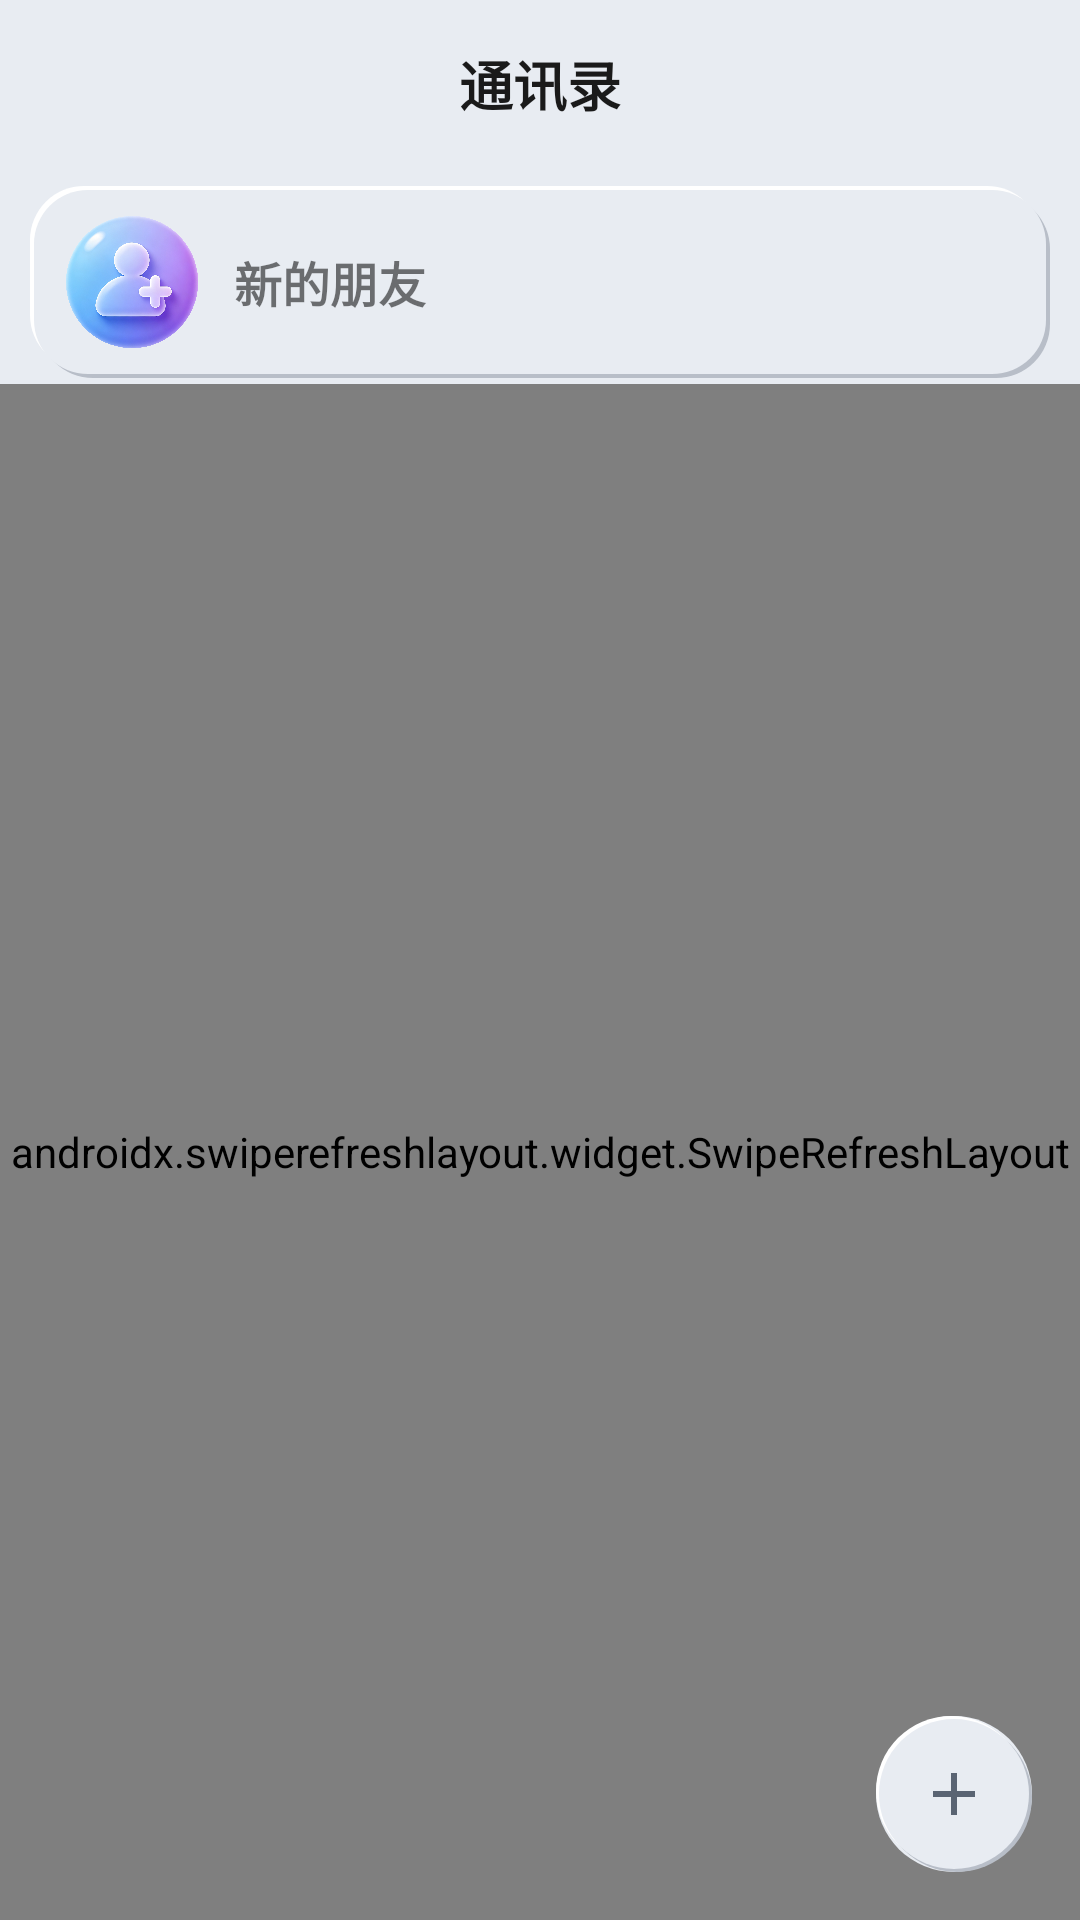

Layout XML and referenced resources for this Android screen:
<!-- AndroidManifest.xml: application theme Theme.EchoLink -->
<!-- res/layout/fragment_friends.xml -->
<?xml version="1.0" encoding="utf-8"?>
<FrameLayout xmlns:android="http://schemas.android.com/apk/res/android"
    xmlns:app="http://schemas.android.com/apk/res-auto"
    android:layout_width="match_parent"
    android:layout_height="match_parent"
    android:background="@android:color/transparent">

    <LinearLayout
        android:layout_width="match_parent"
        android:layout_height="match_parent"
        android:orientation="horizontal"
        android:background="@android:color/transparent">

    
    <LinearLayout
        android:id="@+id/leftPane"
        android:layout_width="0dp"
        android:layout_height="match_parent"
        android:layout_weight="1"
        android:orientation="vertical"
        android:background="@android:color/transparent">

        
        <LinearLayout
            android:id="@+id/topBar"
            android:layout_width="match_parent"
            android:layout_height="wrap_content"
            android:minHeight="?attr/actionBarSize"
            android:orientation="horizontal"
            android:background="@android:color/transparent"
            android:gravity="center_vertical">

            <TextView
                android:id="@+id/tvTitle"
                android:layout_width="0dp"
                android:layout_height="wrap_content"
                android:layout_weight="1"
                android:layout_gravity="center_vertical"
                android:text="通讯录"
                android:gravity="center"
                android:textSize="18sp"
                android:textStyle="bold"
                android:textColor="@color/on_wallpaper" />

        </LinearLayout>

        
        <LinearLayout
            android:id="@+id/rowNewFriends"
            android:layout_width="match_parent"
            android:layout_height="wrap_content"
            android:orientation="horizontal"
            android:gravity="center_vertical"
            android:paddingStart="12dp"
            android:paddingEnd="12dp"
            android:paddingTop="10dp"
            android:paddingBottom="10dp"
            android:background="@drawable/bg_neumorph"
            android:foreground="?attr/selectableItemBackgroundBorderless"
            android:layout_marginStart="10dp"
            android:layout_marginEnd="10dp"
            android:layout_marginTop="6dp"
            android:layout_marginBottom="2dp">

            <FrameLayout
                android:layout_width="44dp"
                android:layout_height="44dp">

                <ImageView
                    android:layout_width="match_parent"
                    android:layout_height="match_parent"
                    android:scaleType="fitCenter"
                    android:src="@drawable/ic_new_friends_neo"
                    android:contentDescription="新的朋友" />
            </FrameLayout>

            <TextView
                android:layout_width="0dp"
                android:layout_height="wrap_content"
                android:layout_weight="1"
                android:layout_marginStart="12dp"
                android:text="新的朋友"
                android:textSize="16sp"
                android:textStyle="bold" />

            <TextView
                android:id="@+id/tvNewBadge"
                android:layout_width="20dp"
                android:layout_height="20dp"
                android:gravity="center"
                android:textSize="11sp"
                android:textColor="@android:color/white"
                android:background="@drawable/bg_pending_badge"
                android:visibility="gone" />
        </LinearLayout>

        
        <LinearLayout
            android:id="@+id/rowMoviePilot"
            android:layout_width="match_parent"
            android:layout_height="wrap_content"
            android:orientation="horizontal"
            android:gravity="center_vertical"
            android:paddingStart="12dp"
            android:paddingEnd="12dp"
            android:paddingTop="10dp"
            android:paddingBottom="10dp"
            android:background="@drawable/bg_neumorph"
            android:foreground="?attr/selectableItemBackgroundBorderless"
            android:layout_marginStart="10dp"
            android:layout_marginEnd="10dp"
            android:layout_marginTop="2dp"
            android:layout_marginBottom="2dp"
            android:visibility="gone">

            <FrameLayout
                android:layout_width="44dp"
                android:layout_height="44dp">

                <ImageView
                    android:layout_width="match_parent"
                    android:layout_height="match_parent"
                    android:scaleType="fitCenter"
                    android:src="@drawable/ic_moviepilot_neo"
                    android:contentDescription="MoviePilot" />
            </FrameLayout>

            <TextView
                android:layout_width="0dp"
                android:layout_height="wrap_content"
                android:layout_weight="1"
                android:layout_marginStart="12dp"
                android:text="MoviePilot"
                android:textSize="16sp"
                android:textStyle="bold" />
        </LinearLayout>

        
        <LinearLayout
            android:id="@+id/rowOctop"
            android:layout_width="match_parent"
            android:layout_height="wrap_content"
            android:orientation="horizontal"
            android:gravity="center_vertical"
            android:paddingStart="12dp"
            android:paddingEnd="12dp"
            android:paddingTop="10dp"
            android:paddingBottom="10dp"
            android:background="@drawable/bg_neumorph"
            android:foreground="?attr/selectableItemBackgroundBorderless"
            android:layout_marginStart="10dp"
            android:layout_marginEnd="10dp"
            android:layout_marginTop="2dp"
            android:layout_marginBottom="2dp"
            android:visibility="gone">

            <FrameLayout
                android:layout_width="44dp"
                android:layout_height="44dp">

                <ImageView
                    android:layout_width="match_parent"
                    android:layout_height="match_parent"
                    android:scaleType="fitCenter"
                    android:src="@drawable/ic_octop_neo"
                    android:contentDescription="Octop" />
            </FrameLayout>

            <TextView
                android:layout_width="0dp"
                android:layout_height="wrap_content"
                android:layout_weight="1"
                android:layout_marginStart="12dp"
                android:text="Octop"
                android:textSize="16sp"
                android:textStyle="bold" />
        </LinearLayout>

        
        <FrameLayout
            android:layout_width="match_parent"
            android:layout_height="0dp"
            android:layout_weight="1">

            <androidx.swiperefreshlayout.widget.SwipeRefreshLayout
                android:id="@+id/swipeFriendsRefresh"
                android:layout_width="match_parent"
                android:layout_height="match_parent">

                <androidx.recyclerview.widget.RecyclerView
                    android:id="@+id/rvFriends"
                    android:layout_width="match_parent"
                    android:layout_height="match_parent"
                    android:clipToPadding="false"
                    android:paddingBottom="8dp" />
            </androidx.swiperefreshlayout.widget.SwipeRefreshLayout>

            <TextView
                android:id="@+id/tvEmptyFriends"
                android:layout_width="match_parent"
                android:layout_height="wrap_content"
                android:text="还没有好友\n点右下角「+」添加好友或发现话题"
                android:gravity="center"
                android:padding="48dp"
                android:textColor="@color/on_surface_variant"
                android:textSize="16sp"
                android:visibility="gone" />

            
            <ImageButton
                android:id="@+id/fabAdd"
                android:layout_width="52dp"
                android:layout_height="52dp"
                android:layout_gravity="bottom|end"
                android:layout_marginEnd="16dp"
                android:layout_marginBottom="16dp"
                android:background="@drawable/bg_fab_neumorph"
                android:src="@drawable/ic_plus"
                android:scaleType="centerInside"
                android:padding="14dp"
                android:contentDescription="添加" />
        </FrameLayout>
    </LinearLayout>

    
    <FrameLayout
        android:id="@+id/chatContainer"
        android:layout_width="0dp"
        android:layout_height="match_parent"
        android:layout_weight="1"
        android:background="@android:color/transparent"
        android:visibility="gone">

        <TextView
            android:id="@+id/tvChatPlaceholder"
            android:layout_width="wrap_content"
            android:layout_height="wrap_content"
            android:layout_gravity="center"
            android:text="选择一个好友开始聊天"
            android:textSize="16sp"
            android:textColor="@color/on_surface_variant"
            android:visibility="visible" />
    </FrameLayout>

    </LinearLayout>

</FrameLayout>
<!-- resources referenced by this layout -->
<resources>
  <color name="on_surface_variant">#8B94A3</color>
  <color name="on_wallpaper">#1A1A1A</color>
  <!-- drawable bg_neumorph (drawable) -->
  <?xml version="1.0" encoding="utf-8"?>
  <layer-list xmlns:android="http://schemas.android.com/apk/res/android">
      
      <item android:left="3dp" android:top="3dp">
          <shape android:shape="rectangle">
              <solid android:color="@color/neu_shadow_dark" />
              <corners android:radius="18dp" />
          </shape>
      </item>
      
      <item android:right="3dp" android:bottom="3dp">
          <shape android:shape="rectangle">
              <solid android:color="@color/neu_shadow_light" />
              <corners android:radius="18dp" />
          </shape>
      </item>
      
      <item android:left="1.5dp" android:top="1.5dp" android:right="1.5dp" android:bottom="1.5dp">
          <shape android:shape="rectangle">
              <solid android:color="@color/neu_base" />
              <corners android:radius="18dp" />
          </shape>
      </item>
  </layer-list>
  <!-- drawable bg_pending_badge (drawable) -->
  <?xml version="1.0" encoding="utf-8"?>
  <shape xmlns:android="http://schemas.android.com/apk/res/android"
      android:shape="oval">
      <solid android:color="@android:color/holo_red_light" />
  </shape>
  <!-- drawable ic_plus (drawable) -->
  <vector xmlns:android="http://schemas.android.com/apk/res/android"
      android:width="24dp" android:height="24dp"
      android:viewportWidth="24" android:viewportHeight="24">
      <path android:fillColor="@color/icon_tint"
          android:pathData="M19 13h-6v6h-2v-6H5v-2h6V5h2v6h6v2z"/>
  </vector>
  <color name="neu_base">#E8ECF2</color>
  <color name="neu_shadow_dark">#B8BEC8</color>
  <color name="neu_shadow_light">#FFFFFF</color>
  <color name="icon_tint">#5A6473</color>
  <color name="brand_primary">#4a8fe7</color>
  <color name="brand_primary_dark">#3a7fd7</color>
  <color name="on_primary">#FFFFFF</color>
  <color name="secondary">#4a8fe7</color>
  <color name="on_secondary">#FFFFFF</color>
  <color name="surface">@color/neu_base</color>
  <color name="on_surface">#3A4150</color>
  <color name="error">#E8645F</color>
  <color name="background">@color/neu_base</color>
  <style name="Theme.EchoLink.Dialog" parent="ThemeOverlay.MaterialComponents.Dialog.Alert">
          <item name="colorSurface">@color/chat_bg</item>
          <item name="colorSurfaceVariant">@color/chat_bg</item>
          <item name="colorOnSurface">@color/on_surface</item>
          <item name="android:windowBackground">@color/chat_bg</item>
          <item name="android:background">@color/chat_bg</item>
          <item name="android:colorBackground">@color/chat_bg</item>
          <item name="colorPrimary">@color/brand_primary</item>
          <item name="colorOnPrimary">@color/on_primary</item>
          <item name="android:textColorPrimary">@color/on_surface</item>
          <item name="android:textColor">@color/on_surface</item>
          <item name="android:windowIsFloating">true</item>
      </style>
  <color name="chat_bg">@color/neu_base</color>
</resources>
